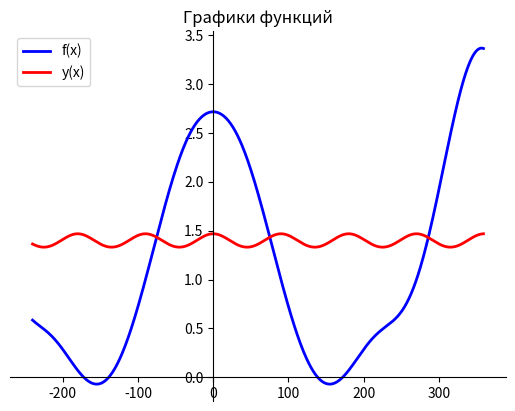

The script that saved this image:
#!/usr/bin/python3


import math
import matplotlib.pyplot as plt

def f_x(x):
#    y = x ** 3 - 6 * x ** 2 +  x + 5
    y = math.exp(math.cos(math.radians(x))) + math.log(math.sin(0.8 * math.radians(x)) ** 2 + 1) * math.cos(math.radians(x))
    return y

def y_x(x):
#    y = (x - 2) ** 2 -6
    y = -math.log((math.cos(math.radians(x)) * math.sin(math.radians(x))) ** 2 + 1.7) + 2
    return y

x_list = [i for i in range(-240, 360)]
f_list = [f_x(x) for x in x_list]
y_list = [y_x(x) for x in x_list]

line_f = plt.plot(x_list, f_list, label='f(x)')
line_y = plt.plot(x_list, y_list, label='y(x)')

plt.setp(line_f, color="blue", linewidth=2)

plt.setp(line_y, color="red", linewidth=2)
plt.gca().spines["left"].set_position("zero")
plt.gca().spines["bottom"].set_position("zero")
plt.gca().spines["top"].set_visible(False)
plt.gca().spines["right"].set_visible(False)
plt.legend()
plt.title("Графики функций")
plt.show()
